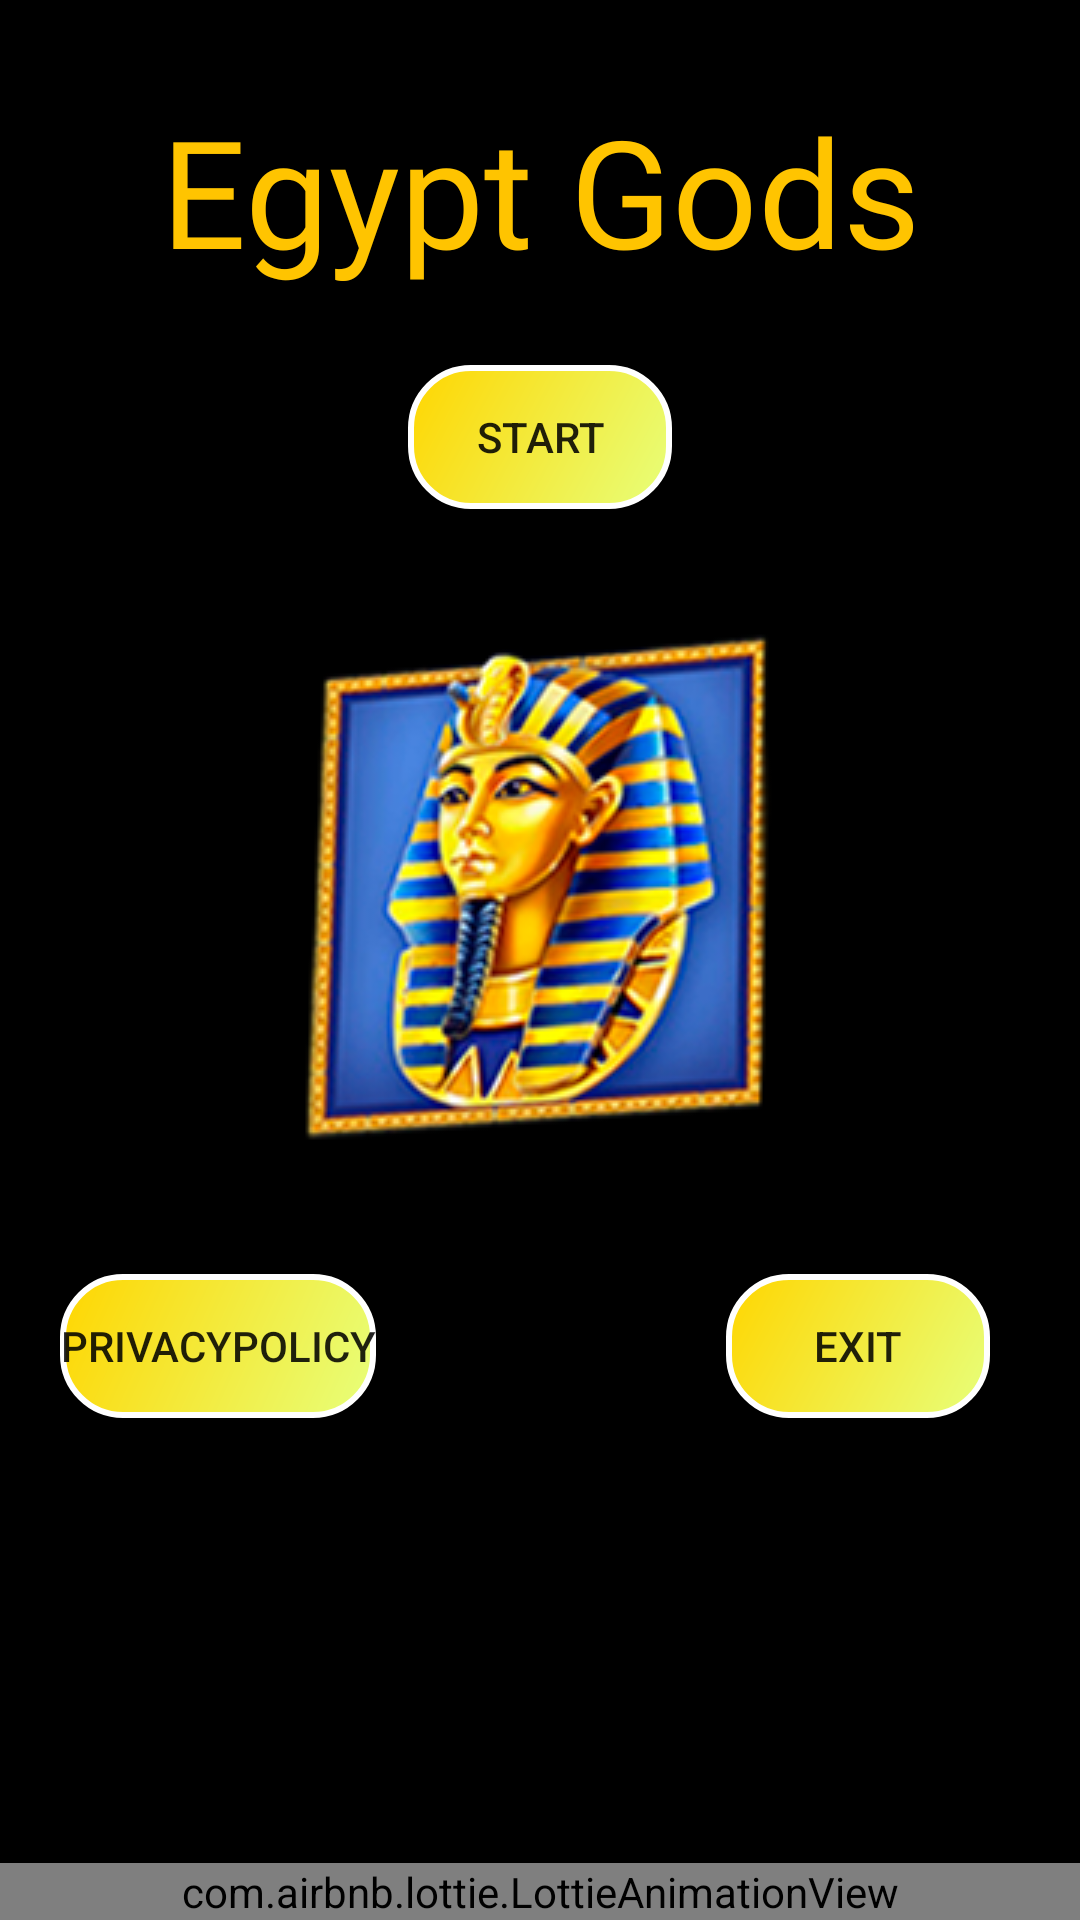

Reconstruct the res/layout file that produces this screen, plus the resources it refers to.
<!-- AndroidManifest.xml: application theme Theme.EgyptGods -->
<!-- res/layout/activity_menu.xml -->
<?xml version="1.0" encoding="utf-8"?>
<androidx.constraintlayout.widget.ConstraintLayout
        xmlns:android="http://schemas.android.com/apk/res/android"
        xmlns:tools="http://schemas.android.com/tools"
        xmlns:app="http://schemas.android.com/apk/res-auto"
        android:layout_width="match_parent"
        android:layout_height="match_parent"
        android:background="#000"
        tools:context=".MenuActivity">


    <ImageView
            android:alpha="0.34"
            android:layout_width="match_parent"
            android:layout_height="match_parent"
            android:background="@drawable/bg"
            android:id="@+id/imageView"/>


    <ImageView
            android:id="@+id/phara"
            android:layout_width="wrap_content"
            android:layout_height="wrap_content"
            android:background="@drawable/el2"
            app:layout_constraintTop_toBottomOf="@+id/start"
            app:layout_constraintStart_toStartOf="parent"
            app:layout_constraintEnd_toEndOf="parent"
            android:layout_marginTop="30dp"
            />

    <TextView
            android:id="@+id/textview"
            android:text="@string/app_name"
            app:layout_constraintEnd_toEndOf="parent"
            app:layout_constraintStart_toStartOf="parent"
            app:layout_constraintTop_toTopOf="parent"
            android:layout_marginTop="30dp"
            android:textColor="#FFC400"
            android:fontFamily="@font/cinzel_decorative"
            android:textSize="50sp"
            android:layout_width="wrap_content"
            android:layout_height="wrap_content"/>

    <androidx.appcompat.widget.AppCompatButton
            android:onClick="onClick"
            android:id="@+id/start"
            android:tag="start"
            app:layout_constraintStart_toStartOf="parent"
            app:layout_constraintTop_toBottomOf="@+id/textview"
            app:layout_constraintEnd_toEndOf="parent"
            android:layout_marginTop="25dp"
            android:layout_width="wrap_content"
            android:layout_height="wrap_content"
            android:text="Start"
            android:background="@drawable/button"
            />

    <androidx.appcompat.widget.AppCompatButton

        android:onClick="onClick"
            android:id="@+id/policy"
            android:tag="policy"
            app:layout_constraintStart_toStartOf="parent"
            app:layout_constraintTop_toBottomOf="@+id/phara"
            android:layout_marginLeft="20dp"
            android:layout_marginTop="25dp"
            android:layout_width="wrap_content"
            android:layout_height="wrap_content"
            android:text="PrivacyPolicy"
            android:background="@drawable/button"
    />

    <androidx.appcompat.widget.AppCompatButton

        android:onClick="onClick"
            android:id="@+id/exit"
            android:tag="exit"
            app:layout_constraintTop_toBottomOf="@+id/phara"
            app:layout_constraintEnd_toEndOf="parent"
            android:layout_marginEnd="30dp"
            android:layout_marginTop="25dp"
            android:layout_width="wrap_content"
            android:layout_height="wrap_content"
            android:text="EXIT"
            android:background="@drawable/button"
    />

    <com.airbnb.lottie.LottieAnimationView
            android:id="@+id/animationView"
            app:layout_constraintEnd_toEndOf="parent"
            app:layout_constraintStart_toStartOf="parent"
            app:layout_constraintBottom_toBottomOf="parent"
            android:layout_width="match_parent"
            android:layout_height="wrap_content"
            app:lottie_rawRes="@raw/flame"
            app:lottie_autoPlay="true"
            app:lottie_loop="true" />



</androidx.constraintlayout.widget.ConstraintLayout>
<!-- resources referenced by this layout -->
<resources>
  <!-- drawable button (drawable) -->
  <?xml version="1.0" encoding="utf-8"?>
  <shape xmlns:android="http://schemas.android.com/apk/res/android">
      <corners android:topRightRadius="20dp"
               android:topLeftRadius="20dp"
               android:bottomLeftRadius="20dp"
               android:bottomRightRadius="20dp"/>
  
      <stroke
              android:width="2dp"
              android:color="#FFFFFF"/>
  
      <solid android:color="#000000"/>
      <gradient
              android:startColor="#E7FF7B"
              android:endColor="#FFD600"
              android:angle="135"/>
  </shape>
  <!-- drawable el2: png bitmap (drawable-v24, 61659 bytes) -->
  <string name="app_name">Egypt Gods</string>
  <style name="Theme.EgyptGods" parent="Theme.MaterialComponents.DayNight.NoActionBar">
          <item name="android:windowActionBar">false</item>
          <item name="android:windowFullscreen">true</item>
          <item name="android:windowContentOverlay">@null</item>
          <item name="windowActionBar">false</item>
          <item name="windowNoTitle">true</item>
      </style>
</resources>
